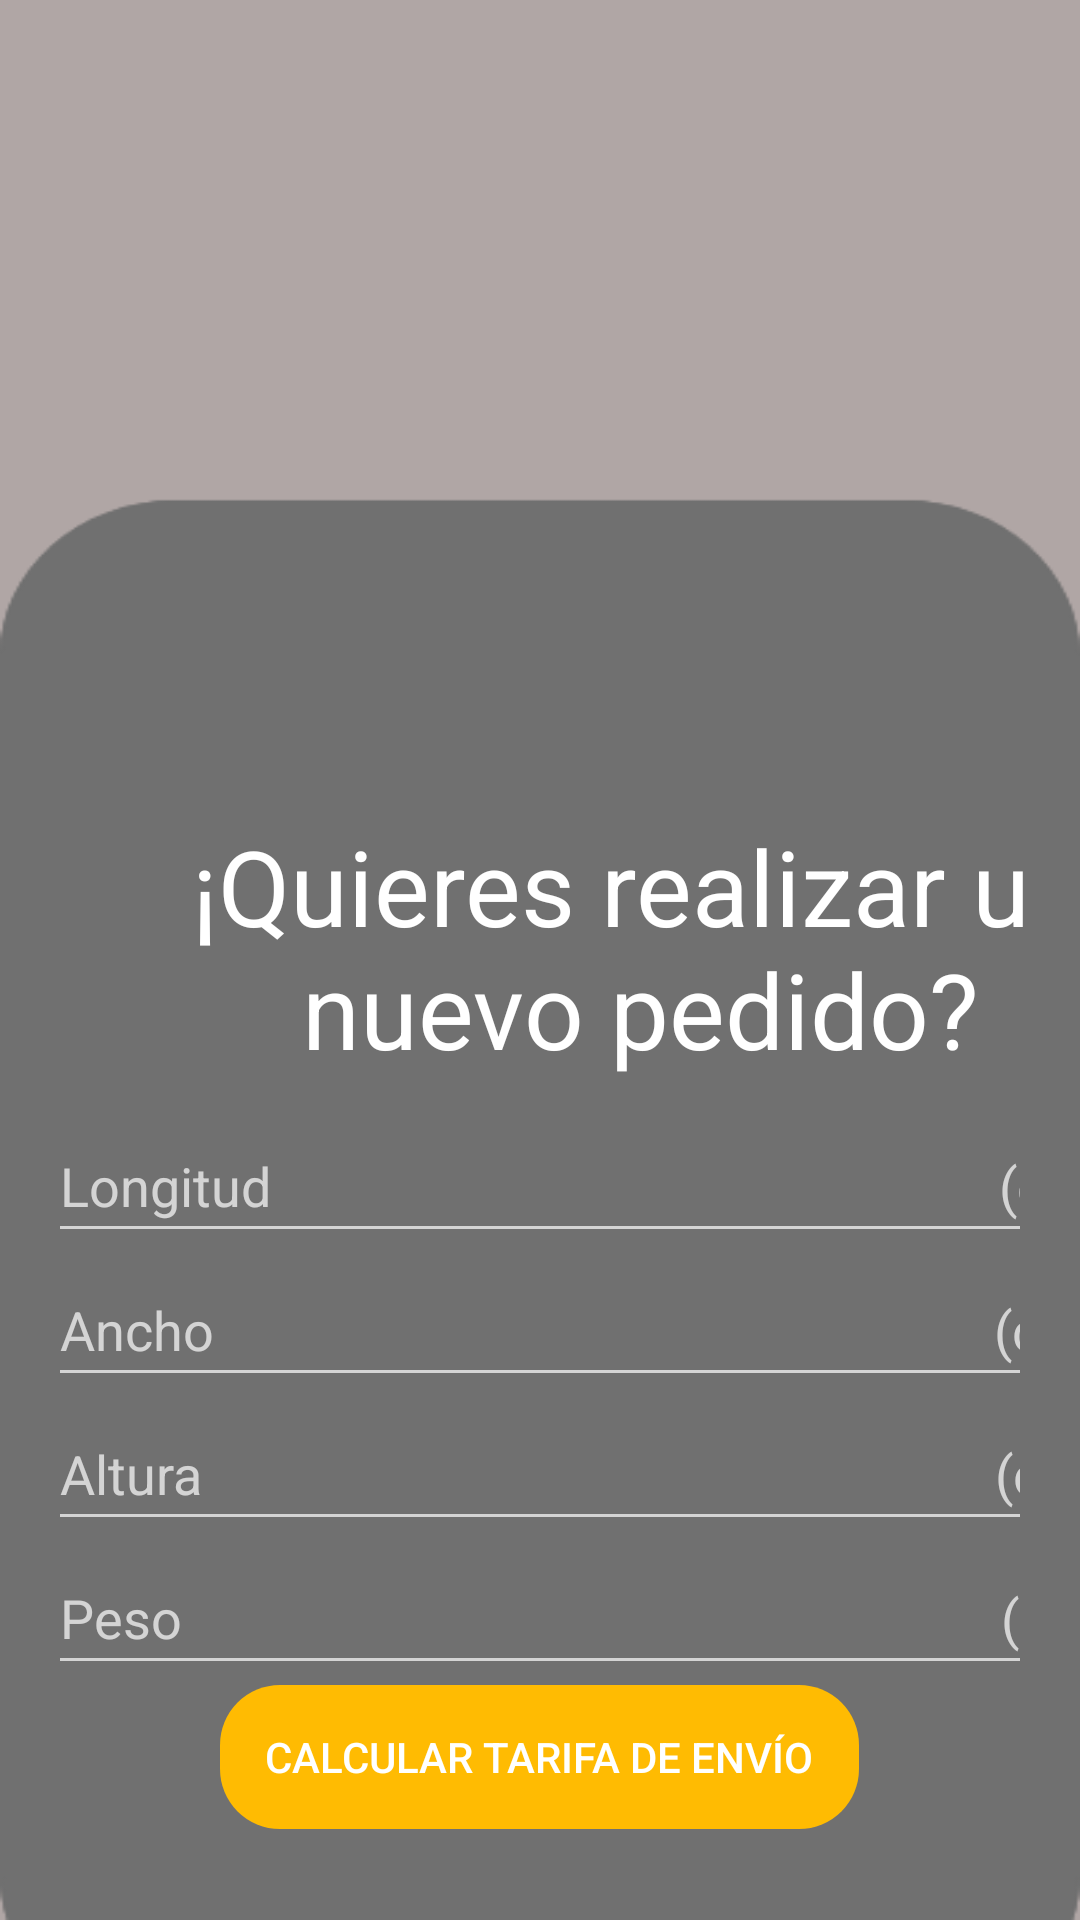

Here is an Android app screen rendered from its layout file. Give the layout XML and the strings, colors and styles it references.
<!-- AndroidManifest.xml: application theme Theme.HyperSpeedNew -->
<!-- res/layout/activity_pantalla_pactivity.xml -->
<?xml version="1.0" encoding="utf-8"?>
<androidx.constraintlayout.widget.ConstraintLayout xmlns:android="http://schemas.android.com/apk/res/android"
    xmlns:app="http://schemas.android.com/apk/res-auto"
    xmlns:tools="http://schemas.android.com/tools"
    android:layout_width="match_parent"
    android:layout_height="match_parent"
    android:background="@drawable/md"
    tools:context=".PantallaPActivity">

    <LinearLayout
        android:layout_width="match_parent"
        android:layout_height="match_parent"
        android:orientation="vertical"
        android:padding="16dp"
        app:layout_constraintBottom_toBottomOf="parent"
        tools:context=".MainActivity"
        tools:layout_editor_absoluteX="16dp">

        <ImageView
            android:layout_width="142dp"
            android:layout_height="166dp"
            android:layout_gravity="center"
            android:layout_marginTop="80dp"
            android:src="@drawable/entregap" />

        <TextView
            android:layout_width="375dp"
            android:layout_height="wrap_content"
            android:layout_margin="10dp"
            android:text="¡Quieres realizar un nuevo pedido?"
            android:textAlignment="center"
            android:textColor="@color/white"
            android:textSize="35sp" />

        <EditText
            android:id="@id/editlongitud"
            android:layout_width="match_parent"
            android:layout_height="48dp"

            android:hint="Longitud                                                        (cm)"
            android:inputType="numberDecimal" />

        <EditText
            android:id="@+id/editancho"
            android:layout_width="match_parent"
            android:layout_height="48dp"
            android:hint="Ancho                                                            (cm)"
            android:inputType="numberDecimal" />

        <EditText
            android:id="@+id/editaltura"
            android:layout_width="match_parent"
            android:layout_height="48dp"
            android:hint="Altura                                                             (cm)"
            android:inputType="numberDecimal" />

        <EditText
            android:id="@+id/editpeso"
            android:layout_width="match_parent"
            android:layout_height="48dp"
            android:hint="Peso                                                               (kg)"
            android:inputType="numberDecimal" />

        <Button
            android:id="@+id/btncalcular"
            android:layout_width="213dp"
            android:layout_height="wrap_content"
            android:layout_gravity="center_horizontal"
            android:background="@drawable/borde_redondo"
            android:backgroundTint="@color/primario"
            android:onClick="calcularTarifaEnvio"
            android:text="Calcular Tarifa de Envío" />

        <TextView
            android:id="@+id/textViewTarifa"
            android:layout_width="wrap_content"
            android:layout_height="wrap_content"
            android:layout_gravity="center"
            android:textSize="15sp" />


        <TextView
            android:id="@+id/textViewResultado"
            android:layout_width="227dp"
            android:layout_height="48dp"
            android:layout_gravity="center"
            android:inputType="number"
            android:textSize="18sp" />
        <LinearLayout
            android:layout_width="match_parent"
            android:layout_height="wrap_content"
            android:layout_gravity="center"
            android:orientation="horizontal">
            <Button
                android:id="@+id/btnCancelar"
                android:layout_width="wrap_content"
                android:layout_height="wrap_content"
                android:layout_marginLeft="80dp"
                android:background="@drawable/borde_redondo"
                android:backgroundTint="@color/black"
                android:text="Cancelar" />
            <Button
                android:id="@+id/btncompletarF"
                android:layout_width="185dp"
                android:layout_height="wrap_content"
                android:layout_marginLeft="10dp"
                android:background="@drawable/borde_redondo"
                android:backgroundTint="@color/balance1"
                android:onClick="CompletarFormulario"
                android:text="Completar Formulario" />

        </LinearLayout>

        <LinearLayout
            android:layout_width="402dp"
            android:layout_height="90dp"
            android:layout_gravity="center"
            android:layout_marginTop="10dp"
            android:layout_weight="10"
            android:orientation="horizontal">
            <ImageButton
                android:id="@+id/btnparamaps"
                android:layout_width="70dp"
                android:layout_height="70dp"
                android:layout_marginLeft="40dp"
                android:layout_marginTop="20dp"
                android:background="@drawable/mapafond"
                android:text="Pantalla 4" />
            <ImageButton
                android:id="@+id/btnPerfil"
                android:layout_width="70dp"
                android:layout_height="70dp"
                android:layout_marginLeft="10dp"
                android:layout_marginTop="20dp"
                android:background="@drawable/usuarioredondo"
                android:text="Pantalla 4" />
            <ImageButton
                android:id="@+id/btnparaproceso"
                android:layout_width="70dp"
                android:layout_height="70dp"
                android:layout_marginLeft="10dp"
                android:layout_marginTop="20dp"
                android:background="@drawable/procesofondo"
                android:text="Pantalla 4" />
            <ImageButton
                android:id="@+id/btnhistorial"
                android:layout_width="70dp"
                android:layout_height="70dp"
                android:layout_marginLeft="10dp"
                android:layout_marginTop="20dp"
                android:layout_marginRight="20dp"
                android:background="@drawable/historialf"
                android:text="Pantalla 4" />
        </LinearLayout>
    </LinearLayout>

</androidx.constraintlayout.widget.ConstraintLayout>
<!-- resources referenced by this layout -->
<resources>
  <color name="balance1">#E58E00</color>
  <color name="black">#FF000000</color>
  <color name="primario">#FFBB02</color>
  <color name="white">#FFFFFFFF</color>
  <!-- drawable borde_redondo (drawable) -->
  <?xml version="1.0" encoding="utf-8"?>
  <shape
      xmlns:android="http://schemas.android.com/apk/res/android"
      android:shape ="rectangle" android:padding="10dp">
      <corners android:radius="20dp"/>
  
  </shape>
  <!-- drawable historialf: png bitmap (drawable, 24432 bytes) -->
  <!-- drawable mapafond: png bitmap (drawable, 28438 bytes) -->
  <!-- drawable md: png bitmap (drawable, 10603 bytes) -->
  <!-- drawable procesofondo: png bitmap (drawable, 42269 bytes) -->
  <!-- drawable usuarioredondo: png bitmap (drawable, 30702 bytes) -->
  <style name="Theme.HyperSpeedNew" parent="Base.Theme.HyperSpeedNew" />
  <style name="Base.Theme.HyperSpeedNew" parent="Theme.AppCompat.NoActionBar">
          
          
      </style>
</resources>
